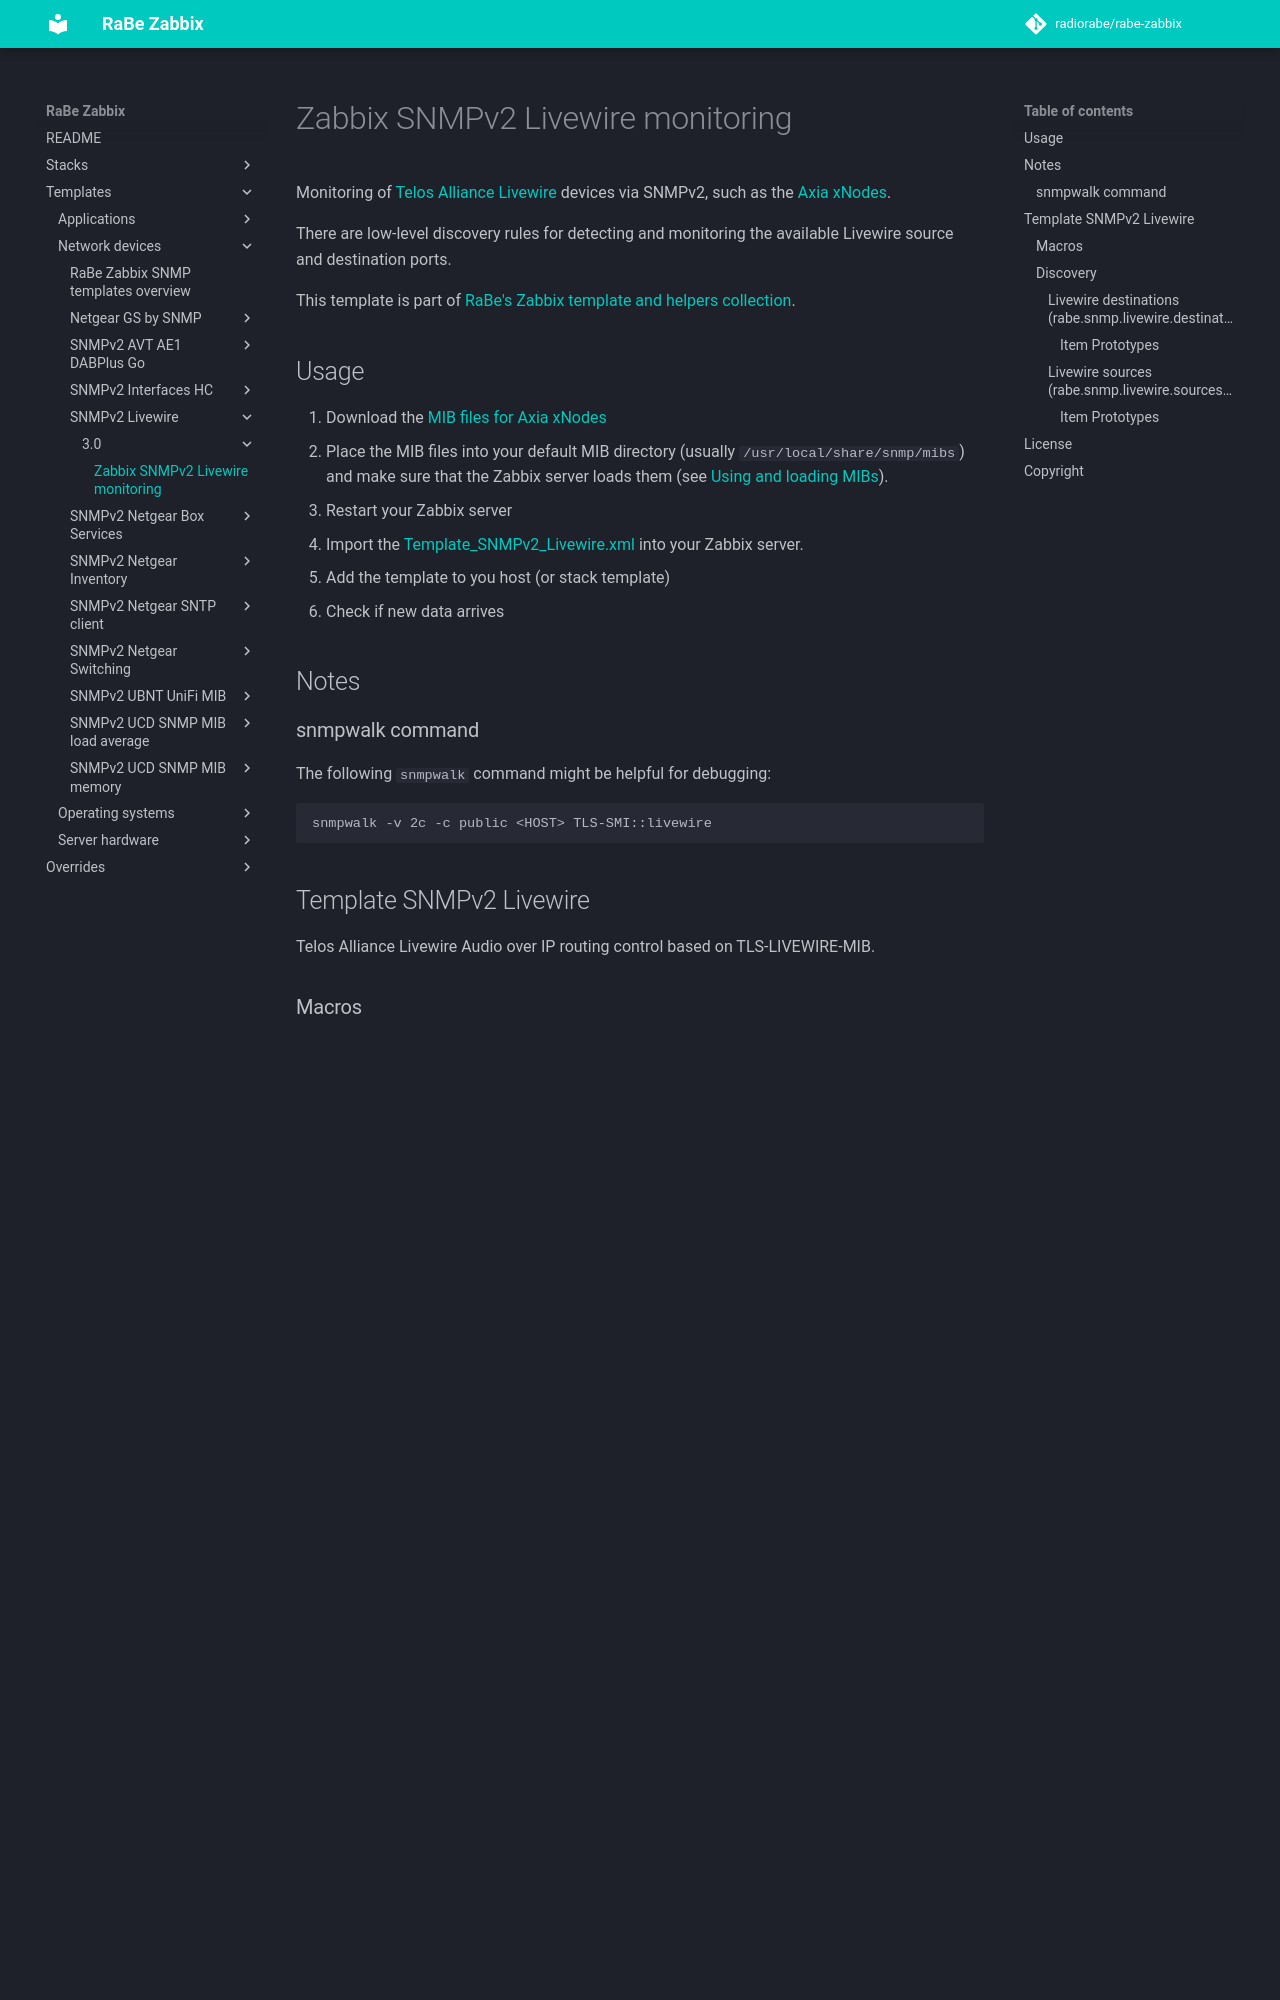

repository: radiorabe/rabe-zabbix · page: Templates/Network_devices/SNMPv2_Livewire/3.0/index.html · generator: mkdocs

# Zabbix SNMPv2 Livewire monitoring
Monitoring of [Telos Alliance
Livewire](https://www.telosalliance.com/Axia/Livewire-AoIP-Networking) devices
via SNMPv2, such as the [Axia
xNodes](https://www.telosalliance.com/Axia/xNodes).

There are low-level discovery rules for detecting and monitoring the available
Livewire source and destination ports.

This template is part of [RaBe's Zabbix template and helpers
collection](https://github.com/radiorabe/rabe-zabbix).

## Usage

1. Download the [MIB files for Axia
   xNodes](https://www.telosalliance.com/support/xNode-MIB-Files-for-SNMP-Support) 
2. Place the MIB files into your default MIB directory (usually
   `/usr/local/share/snmp/mibs`) and make sure that the Zabbix server loads
   them (see [Using and loading
   MIBs](http://www.net-snmp.org/wiki/index.php/TUT:Using_and_loading_MIBS)).
3. Restart your Zabbix server
4. Import the [Template_SNMPv2_Livewire.xml](Template_SNMPv2_Livewire.xml) into your Zabbix server.
5. Add the template to you host (or stack template)
6. Check if new data arrives

## Notes
### snmpwalk command
The following `snmpwalk` command might be helpful for debugging:
```bash
snmpwalk -v 2c -c public <HOST> TLS-SMI::livewire
```
## Template SNMPv2 Livewire
Telos Alliance Livewire Audio over IP routing control based on TLS-LIVEWIRE-MIB.
### Macros
* `{$SNMP_COMMUNITY}` (default: public)
### Discovery
#### Livewire destinations (`rabe.snmp.livewire.destinations.discovery`)
Discovery of Livewire destinations.

Returns the following macros for each available Livewire destination
* `{#DST_INDEX}`
  * A unique value, greater than zero, for each destination (`TLS-LIVEWIRE-MIB::dstIndex`).
* {#DST_NAME}`
  * A textual string containing the label of the destination port (`TLS-LIVEWIRE-MIB::dstName`).
##### Item Prototypes
* Audio gain of destination port $1 (`rabe.snmp.livewire.dstAudioGain[{#DST_INDEX}]`)  
  Audio gain/attenuation trim [dB] of the destination port.
* Media address of destination port $1 (`rabe.snmp.livewire.dstMediaAddress[{#DST_INDEX}]`)  
  A textual string containing the destination media address (URI).
* Name of destination port $1 (`rabe.snmp.livewire.dstName[{#DST_INDEX}]`)  
  A textual string containing the label of the destination port.
* Number of audio channels of destination port $1 (`rabe.snmp.livewire.dstNumberOfChannels[{#DST_INDEX}]`)  
  The number of audio channels (0 - port not available, 1 - mono, 2 - stereo, 8 - 8-channel surround (5.1 + stereo)) of the destination port.
* Channel output mode of destination port $1 (`rabe.snmp.livewire.dstOutputMode[{#DST_INDEX}]`)  
  Channel output mode of destination port. Default mode is passing all channels. Mono destinations can be left-only, right-only or left+righ sum.
#### Livewire sources (`rabe.snmp.livewire.sources.discovery`)
Discovery of Livewire source ports.

Returns the following macros for each available Livewire source
* `{#SRC_INDEX}`
  * A unique value, greater than zero, for each source port (`TLS-LIVEWIRE-MIB::srcIndex`).
* {#SRC_NAME}`
  * A textual string containing the label of the source port (`TLS-LIVEWIRE-MIB::srcName`).
